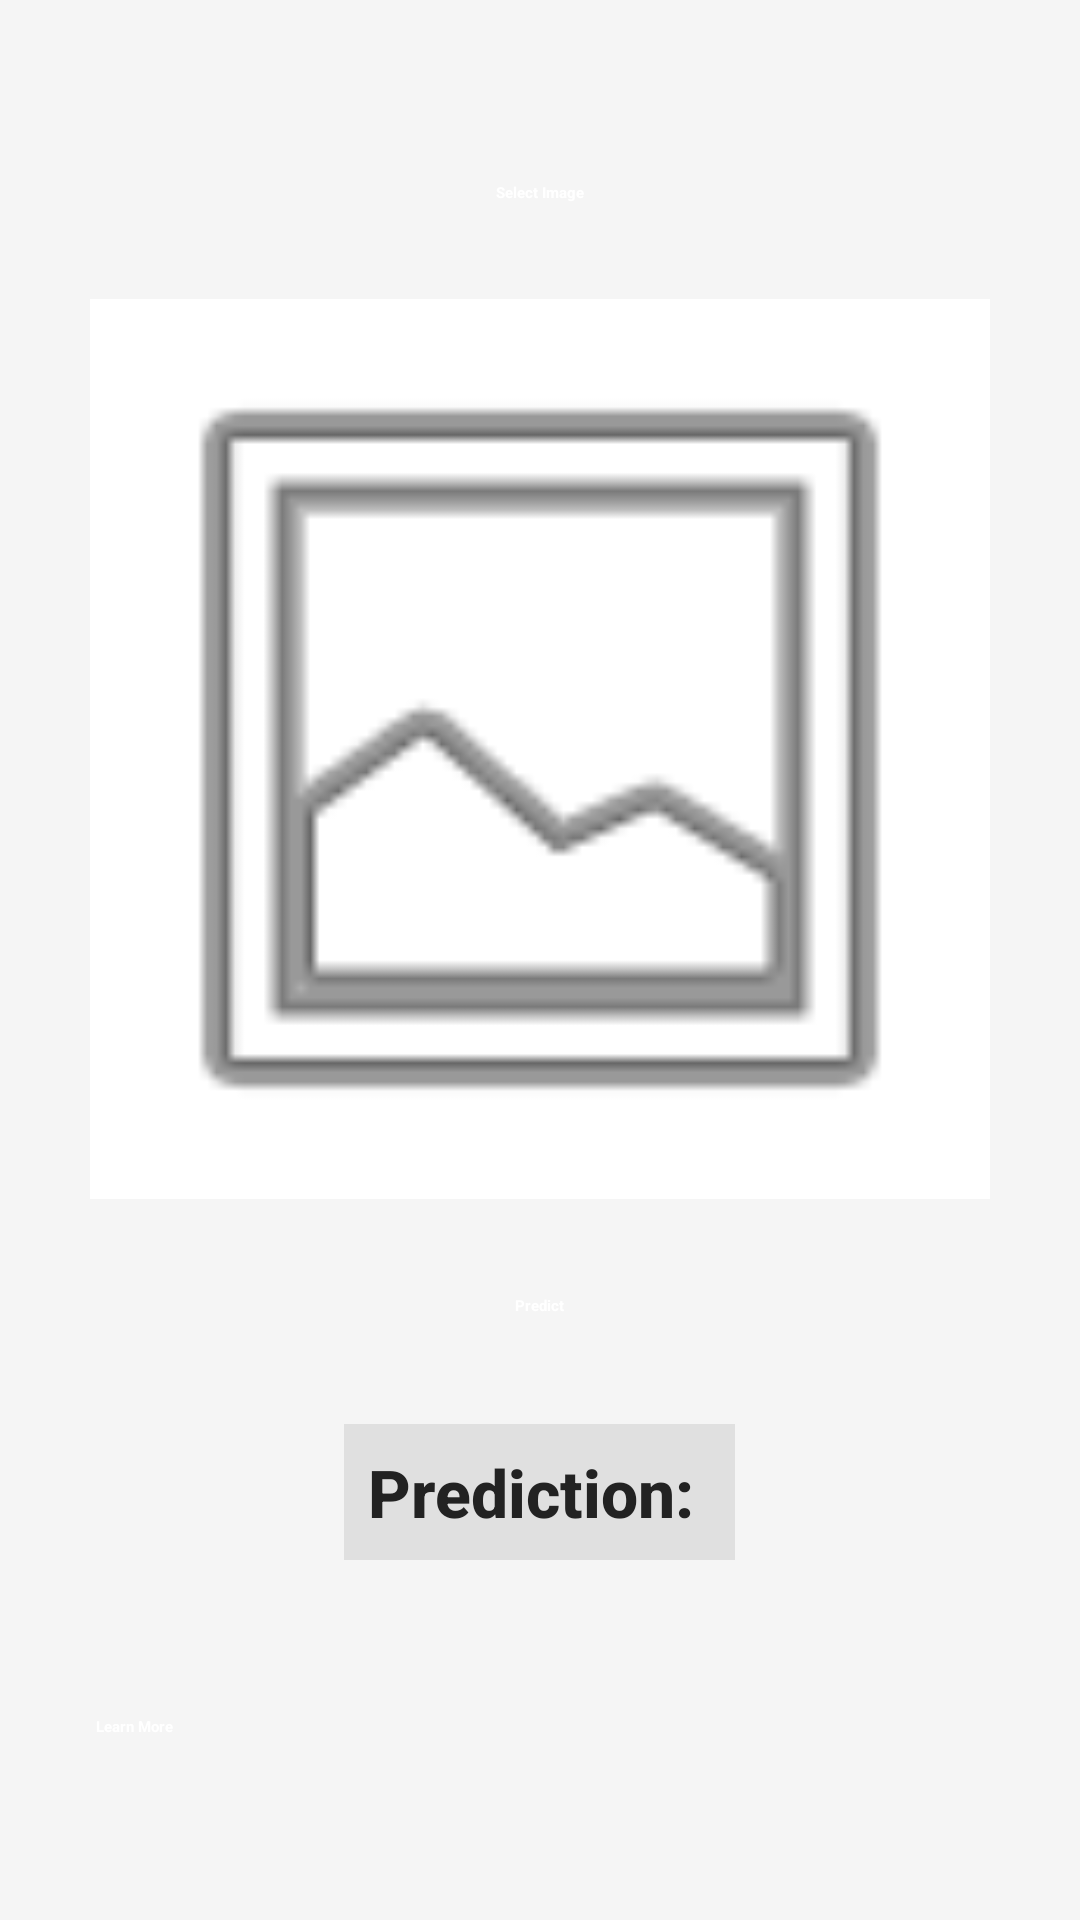

Android layout source for this screen:
<!-- AndroidManifest.xml: application theme Theme.MajorProject -->
<!-- res/layout/knee_severrty_prediction_fragment.xml -->
<?xml version="1.0" encoding="utf-8"?>
<LinearLayout xmlns:android="http://schemas.android.com/apk/res/android"
    android:layout_width="match_parent"
    android:layout_height="match_parent"
    android:orientation="vertical"
    android:gravity="center"
    android:padding="20dp"
    android:background="#F5F5F5">

    <Button
        android:id="@+id/btnSelectImage"
        android:layout_width="wrap_content"
        android:layout_height="wrap_content"
        android:text="Select Image"
        android:padding="12dp"
        android:backgroundTint="#FF9800"
        android:textColor="#FFFFFF"
        android:textStyle="bold" />

    <ImageView
        android:id="@+id/imageView"
        android:layout_width="300dp"
        android:layout_height="300dp"
        android:scaleType="centerCrop"
        android:layout_marginTop="20dp"
        android:background="#FFFFFF"
        android:elevation="5dp"
        android:src="@android:drawable/ic_menu_gallery"/>

    <Button
        android:id="@+id/btnPredict"
        android:layout_width="wrap_content"
        android:layout_height="wrap_content"
        android:text="Predict"
        android:padding="12dp"
        android:backgroundTint="#4CAF50"
        android:textColor="#FFFFFF"
        android:textStyle="bold"
        android:layout_marginTop="20dp" />

    <TextView
        android:id="@+id/tvResult"
        android:layout_width="wrap_content"
        android:layout_height="wrap_content"
        android:text="Prediction: "
        android:textSize="22sp"
        android:textColor="#222222"
        android:textStyle="bold"
        android:fontFamily="sans-serif-medium"
        android:padding="8dp"
        android:background="#E0E0E0"
        android:gravity="center"
        android:layout_marginTop="24dp" />

    
    <Button
        android:id="@+id/btnLearnMore"
        android:layout_width="match_parent"
        android:layout_height="wrap_content"
        android:text="Learn More"
        android:padding="12dp"
        android:backgroundTint="#2196F3"
        android:textColor="#FFFFFF"
        android:textStyle="bold"
        android:layout_marginTop="40dp"/>

</LinearLayout>
<!-- resources referenced by this layout -->
<resources>

</resources>
